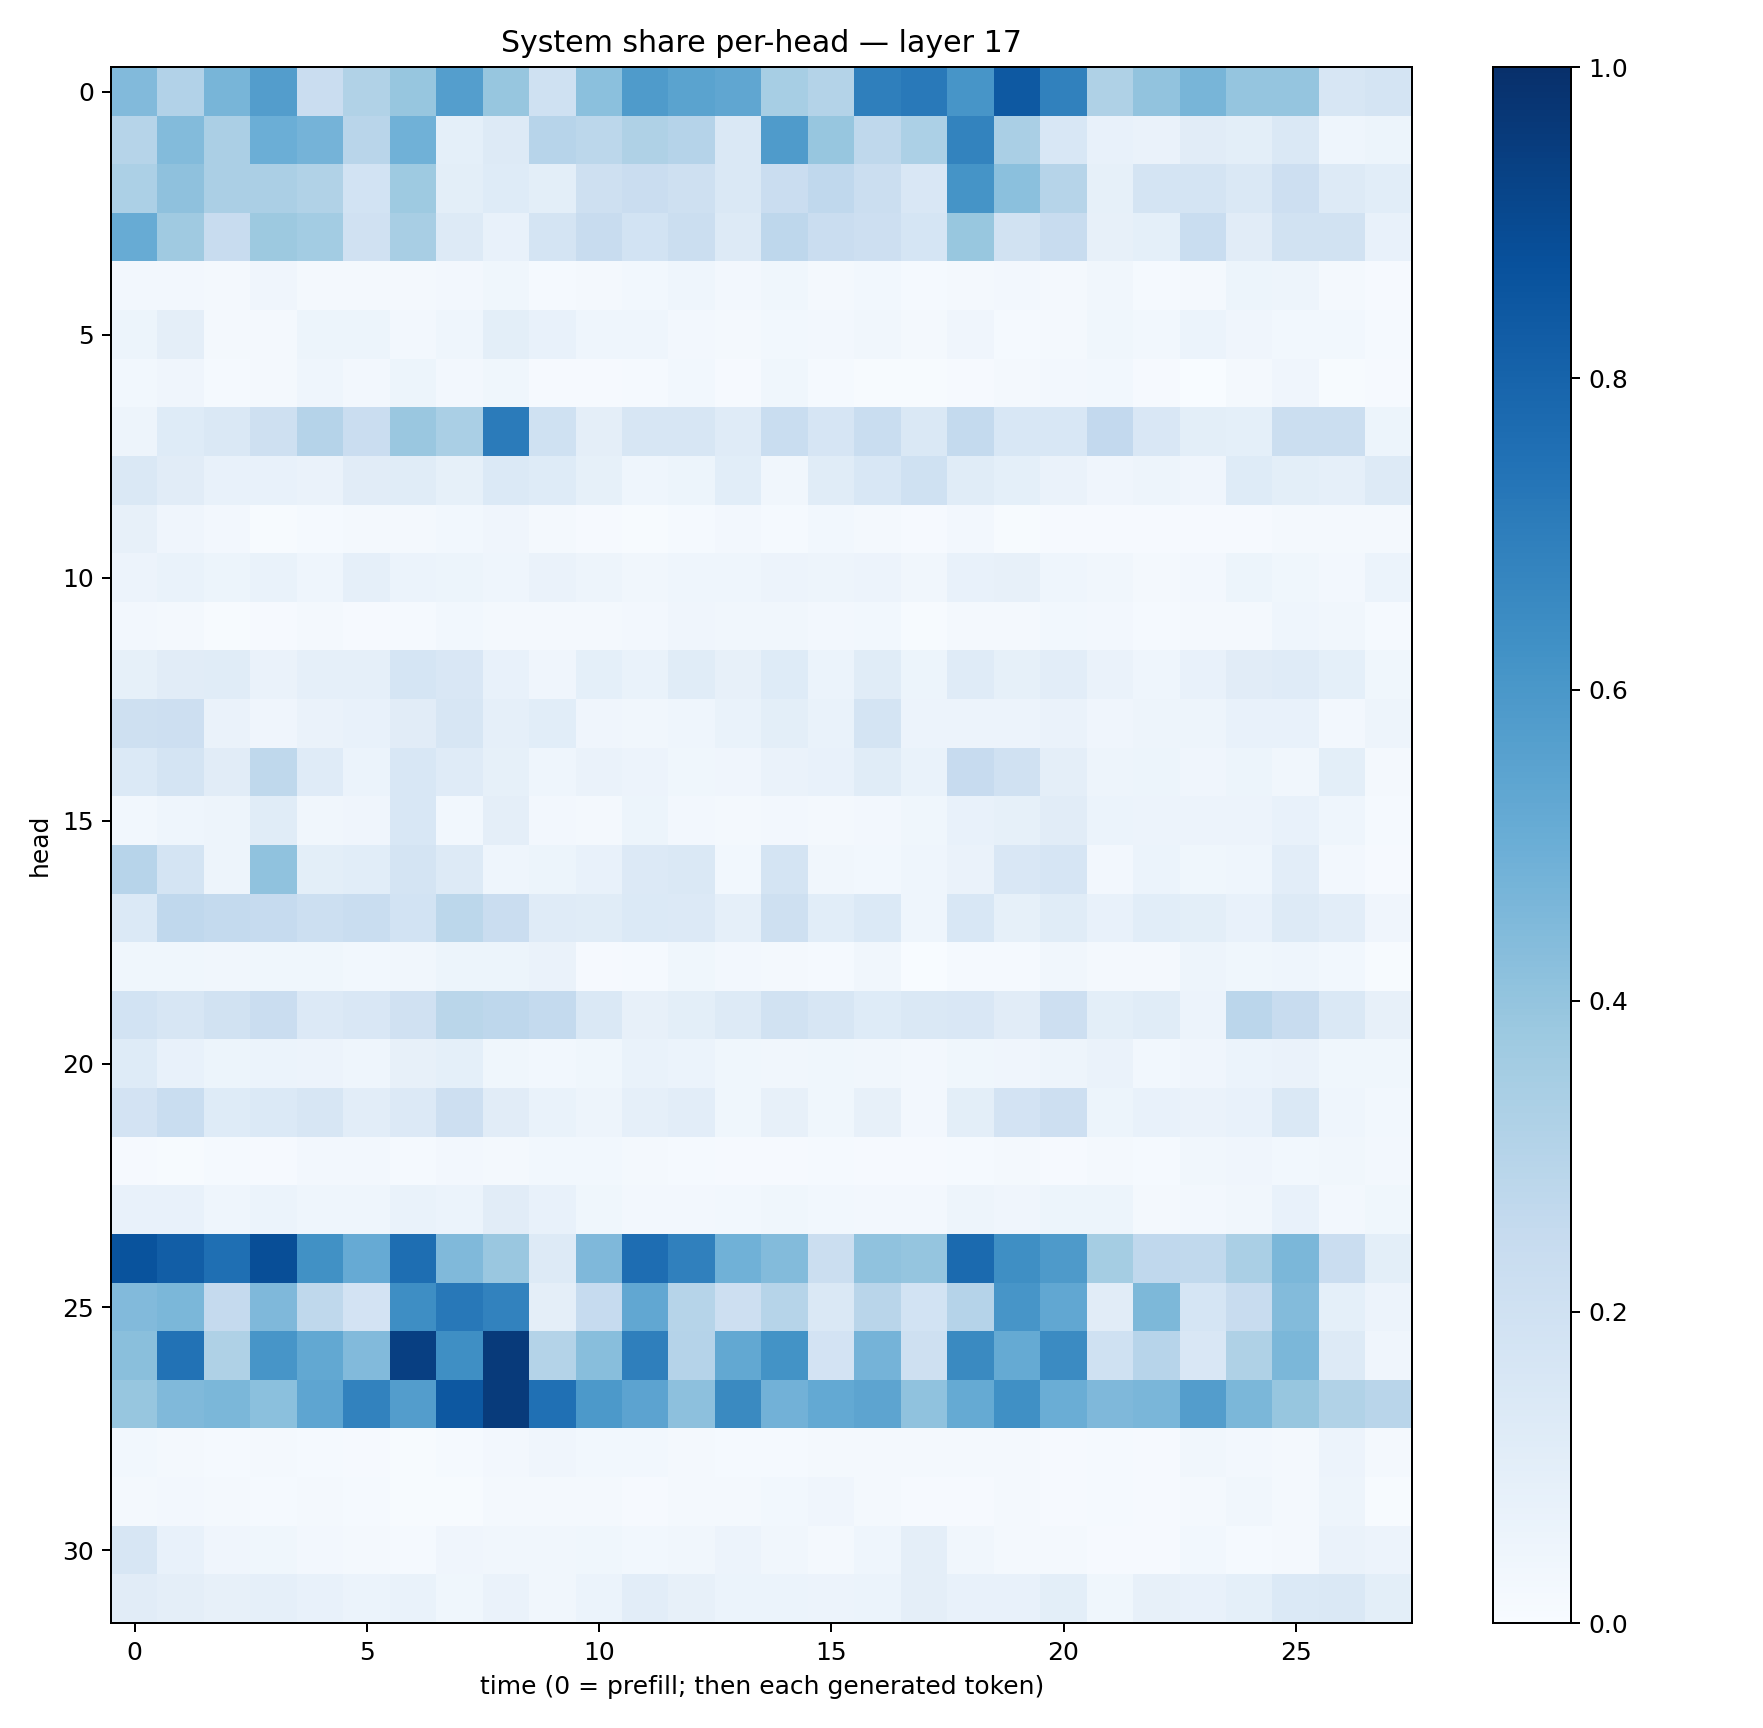

The file beside this chart, header and first rows:
0.4418729, 0.30861512, 0.4648535, 0.5721183, 0.22776058, 0.314094, 0.3931358, 0.5702074, 0.3910616, 0.20209317, 0.4217329, 0.58395654, 0.5482106, 0.534637, 0.34637845, 0.30613565, 0.6949522, 0.7149648, 0.60739374, 0.84341824, 0.6866528, 0.32185286, 0.40535244, 0.4685436
0.2982, 0.4385, 0.3341, 0.4995, 0.4756, 0.2899, 0.4856, 0.09066, 0.1265, 0.2963, 0.2776, 0.324, 0.301, 0.1442, 0.5822, 0.3911, 0.2709, 0.3282, 0.6763, 0.3398, 0.1529, 0.07249, 0.06589, 0.1129
0.3283, 0.4126, 0.3332, 0.3329, 0.3152, 0.1872, 0.3715, 0.0998, 0.1215, 0.1005, 0.2082, 0.2286, 0.2044, 0.1474, 0.2286, 0.2665, 0.2204, 0.1495, 0.6156, 0.4206, 0.2999, 0.08471, 0.1774, 0.1751
0.5115, 0.3708, 0.2397, 0.3762, 0.3568, 0.1981, 0.3411, 0.1307, 0.07268, 0.1726, 0.2359, 0.1865, 0.2252, 0.1284, 0.2772, 0.2294, 0.2134, 0.1711, 0.3901, 0.188, 0.2347, 0.07814, 0.09156, 0.2316
0.02723, 0.0259, 0.01603, 0.04078, 0.01886, 0.01927, 0.02032, 0.02462, 0.03607, 0.01522, 0.0228, 0.03025, 0.04386, 0.02514, 0.03751, 0.02023, 0.03004, 0.01241, 0.01657, 0.02627, 0.02037, 0.03387, 0.01388, 0.01803
0.05345, 0.09458, 0.01638, 0.02335, 0.05135, 0.0509, 0.0269, 0.0467, 0.09908, 0.07077, 0.0466, 0.04357, 0.02568, 0.01736, 0.02943, 0.02529, 0.0324, 0.01749, 0.04141, 0.01361, 0.02145, 0.0383, 0.02801, 0.05971
0.0274, 0.03913, 0.01292, 0.01774, 0.0439, 0.02347, 0.05121, 0.02711, 0.03677, 0.01012, 0.009459, 0.01504, 0.02758, 0.01087, 0.03743, 0.01361, 0.006137, 0.004849, 0.01128, 0.01648, 0.02692, 0.02937, 0.008805, 0.003731
0.04955, 0.1212, 0.1462, 0.2091, 0.301, 0.2271, 0.3841, 0.3389, 0.7106, 0.2012, 0.09464, 0.1593, 0.1588, 0.1209, 0.2328, 0.1662, 0.2338, 0.1407, 0.2574, 0.1529, 0.1555, 0.2606, 0.1511, 0.09831
0.1477, 0.1094, 0.07558, 0.07754, 0.06479, 0.1096, 0.1167, 0.08547, 0.1387, 0.1226, 0.08535, 0.04302, 0.05269, 0.1065, 0.03382, 0.1135, 0.1551, 0.2028, 0.1147, 0.08995, 0.06365, 0.03973, 0.04904, 0.04028
0.08038, 0.04204, 0.02573, 0.0077, 0.01389, 0.01694, 0.02181, 0.03092, 0.04077, 0.0171, 0.01126, 0.006314, 0.01279, 0.02376, 0.01549, 0.02996, 0.02069, 0.009346, 0.02458, 0.005455, 0.01116, 0.01145, 0.01106, 0.01052
0.05847, 0.06919, 0.05246, 0.06723, 0.04298, 0.08794, 0.05942, 0.05185, 0.04617, 0.06385, 0.04978, 0.03153, 0.04407, 0.04658, 0.05761, 0.04897, 0.05738, 0.03396, 0.07483, 0.08183, 0.04463, 0.03283, 0.02316, 0.02368
0.02725, 0.02339, 0.007711, 0.01166, 0.01694, 0.01053, 0.01434, 0.02777, 0.01852, 0.01805, 0.01873, 0.02541, 0.04057, 0.03407, 0.03315, 0.02408, 0.02888, 0.006512, 0.01839, 0.01982, 0.02809, 0.02622, 0.01182, 0.01918
0.08411, 0.1104, 0.1169, 0.0647, 0.0882, 0.08601, 0.168, 0.1523, 0.07373, 0.04199, 0.08991, 0.06676, 0.1171, 0.07925, 0.1238, 0.05886, 0.1135, 0.0522, 0.1182, 0.08571, 0.1049, 0.06358, 0.0459, 0.07621
0.2048, 0.2121, 0.06499, 0.0429, 0.06513, 0.07622, 0.1099, 0.1568, 0.08883, 0.1074, 0.04094, 0.03137, 0.04502, 0.06794, 0.101, 0.07005, 0.1721, 0.05532, 0.05531, 0.05479, 0.06534, 0.04211, 0.04893, 0.04932
0.138, 0.1746, 0.1116, 0.2709, 0.1186, 0.0588, 0.1534, 0.1209, 0.08455, 0.04403, 0.06495, 0.05545, 0.03719, 0.04172, 0.06456, 0.07179, 0.1148, 0.0701, 0.2452, 0.1965, 0.09472, 0.0502, 0.05251, 0.04151
0.03044, 0.0437, 0.04866, 0.1141, 0.03271, 0.04022, 0.1541, 0.02862, 0.09749, 0.02402, 0.02266, 0.05467, 0.02434, 0.01768, 0.02668, 0.02198, 0.02567, 0.03866, 0.07127, 0.08229, 0.1103, 0.05918, 0.05783, 0.05525
0.2939, 0.1779, 0.048, 0.4084, 0.1005, 0.1083, 0.1775, 0.1284, 0.04363, 0.05117, 0.07719, 0.1333, 0.1461, 0.02862, 0.1731, 0.03274, 0.03044, 0.04581, 0.06518, 0.1518, 0.1662, 0.02568, 0.06059, 0.03856
0.1378, 0.2671, 0.2552, 0.2475, 0.2161, 0.2308, 0.187, 0.2793, 0.2283, 0.1199, 0.1156, 0.1371, 0.1346, 0.08742, 0.208, 0.1078, 0.139, 0.04422, 0.1545, 0.08306, 0.1168, 0.07606, 0.1079, 0.09808
0.03526, 0.0357, 0.03347, 0.03777, 0.03833, 0.02783, 0.03213, 0.05305, 0.05242, 0.06639, 0.01117, 0.01255, 0.03595, 0.02577, 0.0163, 0.01561, 0.03381, 0.003014, 0.01204, 0.01419, 0.03497, 0.02012, 0.02247, 0.04787
0.1855, 0.1568, 0.1895, 0.23, 0.1343, 0.1504, 0.1971, 0.2868, 0.2752, 0.2577, 0.1481, 0.07857, 0.09949, 0.1312, 0.1907, 0.1625, 0.1215, 0.1454, 0.151, 0.1116, 0.2125, 0.09964, 0.1145, 0.05779
0.1248, 0.07625, 0.05329, 0.06139, 0.05687, 0.04452, 0.07901, 0.09047, 0.03849, 0.02981, 0.03619, 0.06943, 0.0586, 0.03531, 0.03228, 0.03771, 0.03359, 0.02685, 0.03731, 0.04154, 0.04729, 0.0635, 0.02927, 0.03985
0.183, 0.2322, 0.1243, 0.1391, 0.1578, 0.1039, 0.1348, 0.212, 0.1108, 0.0703, 0.04859, 0.08723, 0.1033, 0.03587, 0.0807, 0.0365, 0.08071, 0.02698, 0.09944, 0.1817, 0.2119, 0.05406, 0.07223, 0.06544
0.008062, 0.00756, 0.01179, 0.01123, 0.02457, 0.02601, 0.01468, 0.02388, 0.02176, 0.03109, 0.02796, 0.0232, 0.01427, 0.01081, 0.01022, 0.0153, 0.01102, 0.0116, 0.01541, 0.01964, 0.008038, 0.01703, 0.01385, 0.03383
0.07529, 0.07039, 0.04385, 0.06017, 0.04428, 0.04371, 0.06861, 0.06044, 0.1109, 0.07626, 0.03586, 0.02534, 0.02438, 0.02894, 0.03742, 0.03018, 0.02626, 0.02508, 0.04726, 0.04154, 0.05327, 0.05087, 0.01684, 0.02553
0.8664, 0.8212, 0.7566, 0.8858, 0.6256, 0.5133, 0.7614, 0.4463, 0.3867, 0.1301, 0.4516, 0.7635, 0.6894, 0.4854, 0.4394, 0.2247, 0.4094, 0.3953, 0.7736, 0.6349, 0.5893, 0.3516, 0.2664, 0.2623
0.4428, 0.4596, 0.2539, 0.4509, 0.2698, 0.1823, 0.6378, 0.7212, 0.6813, 0.09609, 0.2466, 0.5307, 0.2975, 0.2143, 0.2982, 0.1465, 0.2898, 0.1847, 0.3019, 0.6092, 0.5308, 0.1124, 0.454, 0.1689
0.425, 0.7456, 0.3209, 0.6084, 0.525, 0.4453, 0.9376, 0.6355, 0.9597, 0.3047, 0.429, 0.6944, 0.3014, 0.5243, 0.6201, 0.1831, 0.4746, 0.2088, 0.6562, 0.5174, 0.6505, 0.2028, 0.2936, 0.1506
0.3932, 0.446, 0.4592, 0.4183, 0.537, 0.682, 0.5713, 0.8442, 0.9534, 0.753, 0.5928, 0.5452, 0.417, 0.6557, 0.4828, 0.5196, 0.5415, 0.4092, 0.5158, 0.6292, 0.5016, 0.4509, 0.4623, 0.5709
0.03117, 0.02179, 0.01435, 0.01789, 0.01488, 0.01051, 0.006705, 0.01482, 0.0235, 0.03914, 0.02823, 0.02838, 0.0167, 0.01434, 0.0129, 0.02026, 0.01652, 0.02051, 0.01594, 0.01636, 0.008574, 0.01346, 0.01072, 0.03414
0.02044, 0.02571, 0.01602, 0.01192, 0.01611, 0.01252, 0.006959, 0.006517, 0.01903, 0.01666, 0.01614, 0.01114, 0.01673, 0.0184, 0.02754, 0.0405, 0.02023, 0.01089, 0.0113, 0.02198, 0.009742, 0.01258, 0.007921, 0.01587
0.1572, 0.07537, 0.04059, 0.0388, 0.02462, 0.02126, 0.01524, 0.04079, 0.03377, 0.03353, 0.03704, 0.03106, 0.03303, 0.05854, 0.03237, 0.0232, 0.04491, 0.09387, 0.03422, 0.01808, 0.02225, 0.01164, 0.009755, 0.03106
0.1097, 0.0972, 0.08134, 0.08826, 0.07271, 0.05882, 0.06797, 0.0357, 0.06462, 0.03335, 0.0599, 0.1033, 0.0819, 0.06149, 0.05994, 0.05591, 0.06047, 0.0965, 0.0727, 0.07629, 0.09888, 0.03885, 0.07816, 0.07671
